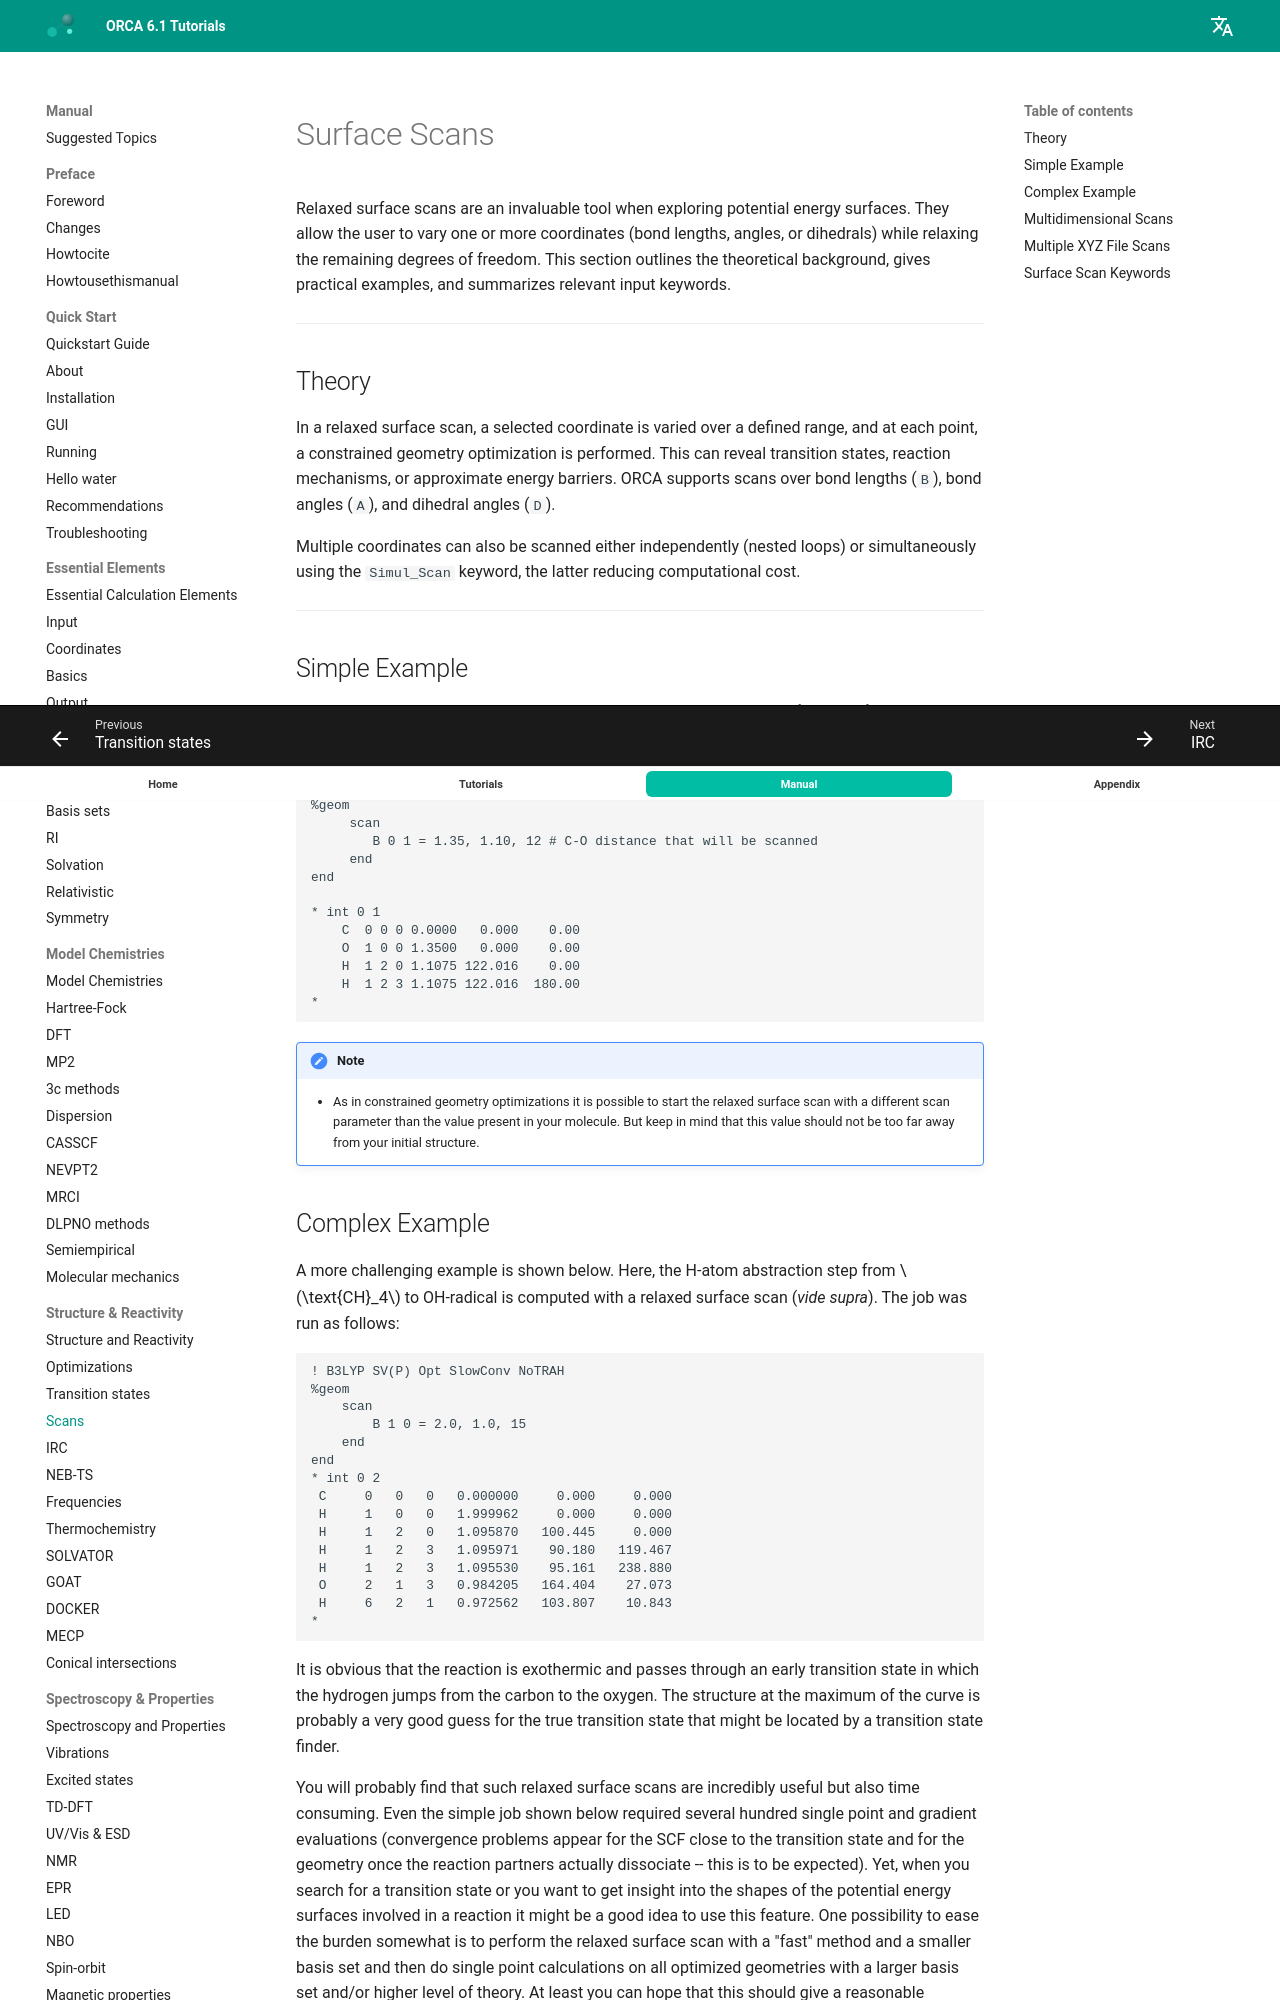

repository: wxyhgk/orca-docs · page: manual/contents/structurereactivity/optimizations_scans/index.html · generator: mkdocs

<a id="sec:structurereactivity.optimization.scans"></a>
# Surface Scans  

Relaxed surface scans are an invaluable tool when exploring potential energy surfaces. They allow the user to vary one or more coordinates (bond lengths, angles, or dihedrals) while relaxing the remaining degrees of freedom. This section outlines the theoretical background, gives practical examples, and summarizes relevant input keywords.

---
<a id="sec:structurereactivity.optimization.relaxedsurface"></a>
## Theory  

In a relaxed surface scan, a selected coordinate is varied over a defined range, and at each point, a constrained geometry optimization is performed. This can reveal transition states, reaction mechanisms, or approximate energy barriers. ORCA supports scans over bond lengths (`B`), bond angles (`A`), and dihedral angles (`D`).

Multiple coordinates can also be scanned either independently (nested loops) or simultaneously using the `Simul_Scan` keyword, the latter reducing computational cost.

---

## Simple Example  

The following input scans the bond length between C and O from 1.35 Å to 1.10 Å in 12 equidistant steps. Each step involves a constrained geometry optimization.

```
! B3LYP SV(P) Opt
%geom 
     scan
        B 0 1 = 1.35, 1.10, 12 # C-O distance that will be scanned
     end
end

* int 0 1
    C  0 0 0 0.0000   0.000    0.00
    O  1 0 0 1.3500   0.000    0.00
    H  1 2 0 1.1075 122.016    0.00
    H  1 2 3 1.1075 122.016  180.00
*
```

!!! note

    -   As in constrained geometry optimizations it is possible to start the
        relaxed surface scan with a different scan parameter than the value
        present in your molecule. But keep in mind that this value should
        not be too far away from your initial structure.
